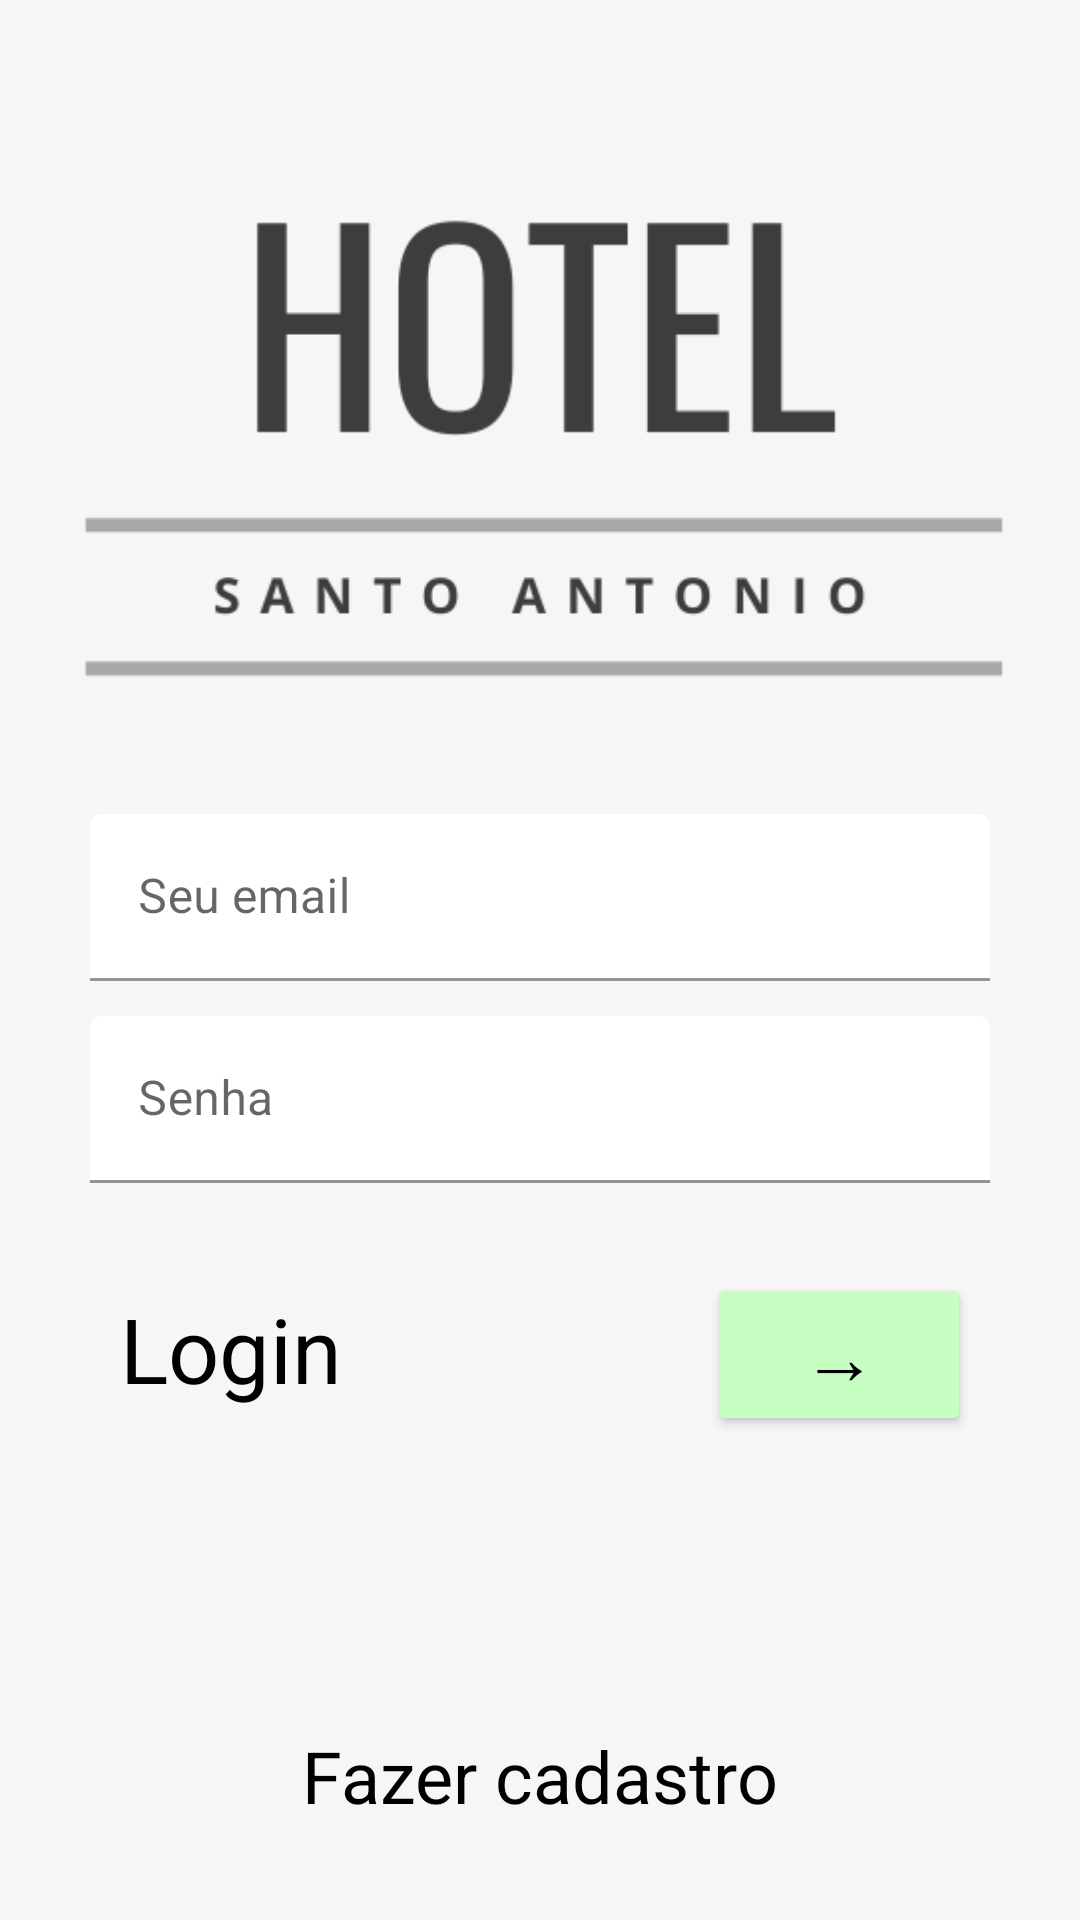

Produce the Android XML layout that renders to this screen, including the resource entries it uses.
<!-- AndroidManifest.xml: application theme Theme.HotelPIM -->
<!-- res/layout/activity_main.xml -->
<?xml version="1.0" encoding="utf-8"?>
<androidx.constraintlayout.widget.ConstraintLayout xmlns:android="http://schemas.android.com/apk/res/android"
    xmlns:app="http://schemas.android.com/apk/res-auto"
    xmlns:tools="http://schemas.android.com/tools"
    android:layout_width="match_parent"
    android:layout_height="match_parent"
    android:background="#F6F6F9"
    tools:context=".MainActivity">

    <TextView
        android:id="@+id/textView3"
        android:layout_width="wrap_content"
        android:layout_height="wrap_content"
        android:layout_marginTop="84dp"
        android:fontFamily="@font/roboto"
        android:text="Bem Vindo!"
        android:textColor="#000000"
        android:textSize="40sp"
        android:textStyle="bold"
        app:layout_constraintEnd_toEndOf="parent"
        app:layout_constraintHorizontal_bias="0.496"
        app:layout_constraintStart_toStartOf="parent"
        app:layout_constraintTop_toTopOf="parent" />

    <com.google.android.material.textfield.TextInputLayout
        android:id="@+id/textInputLayout"
        android:layout_width="300dp"
        android:layout_height="wrap_content"
        android:layout_marginTop="110dp"
        android:layout_marginBottom="225dp"

        app:boxBackgroundColor="#FFFFFF"
        app:boxBackgroundMode="filled"
        app:layout_constraintBottom_toTopOf="@+id/tvCadastro"
        app:layout_constraintEnd_toEndOf="parent"
        app:layout_constraintStart_toStartOf="parent"
        app:layout_constraintTop_toBottomOf="@+id/textView3">

        <com.google.android.material.textfield.TextInputEditText
            android:id="@+id/inputEmailLogin"
            android:layout_width="match_parent"
            android:layout_height="wrap_content"
            android:hint="Seu email"
            android:inputType="textEmailAddress" />
    </com.google.android.material.textfield.TextInputLayout>

    <com.google.android.material.textfield.TextInputLayout
        android:id="@+id/textInputLayout2"
        android:layout_width="300dp"
        android:layout_height="wrap_content"
        android:layout_marginTop="35dp"
        android:layout_marginBottom="205dp"

        app:boxBackgroundColor="#FFFFFF"
        app:boxBackgroundMode="filled"
        app:layout_constraintBottom_toTopOf="@+id/tvCadastro"
        app:layout_constraintEnd_toEndOf="parent"
        app:layout_constraintStart_toStartOf="parent"
        app:layout_constraintTop_toBottomOf="@+id/textInputLayout">


        <com.google.android.material.textfield.TextInputEditText
            android:id="@+id/inputPasswordLogin"
            android:layout_width="match_parent"
            android:layout_height="wrap_content"
            android:hint="Senha"
            android:inputType="textPassword" />
    </com.google.android.material.textfield.TextInputLayout>

    <TextView
        android:id="@+id/textView4"
        android:layout_width="wrap_content"
        android:layout_height="wrap_content"
        android:layout_marginStart="60dp"
        android:layout_marginTop="35dp"
        android:text="Login"
        android:textColor="#000000"
        android:textSize="30sp"
        app:layout_constraintBottom_toBottomOf="parent"
        app:layout_constraintEnd_toStartOf="@+id/tvCadastro"
        app:layout_constraintHorizontal_bias="0.6"
        app:layout_constraintStart_toStartOf="parent"
        app:layout_constraintTop_toBottomOf="@+id/textInputLayout2"
        app:layout_constraintVertical_bias="0.0" />

    <Button
        android:id="@+id/btnLogin"
        android:layout_width="wrap_content"
        android:layout_height="wrap_content"
        android:layout_marginTop="30dp"
        android:layout_marginEnd="60dp"
        android:backgroundTint="#C6FFC1 "
        android:text="→"
        android:textColor="#000000"
        android:textSize="25sp"
        app:layout_constraintBottom_toBottomOf="parent"
        app:layout_constraintEnd_toEndOf="parent"
        app:layout_constraintStart_toEndOf="@+id/tvCadastro"
        app:layout_constraintTop_toBottomOf="@+id/textInputLayout2"
        app:layout_constraintVertical_bias="0.0" />

    <TextView
        android:id="@+id/tvCadastro"
        android:layout_width="wrap_content"
        android:layout_height="wrap_content"
        android:layout_marginBottom="32dp"
        android:clickable="true"
        android:text="Fazer cadastro"
        android:textColor="#000000"
        android:textSize="24sp"
        app:layout_constraintBottom_toBottomOf="parent"
        app:layout_constraintEnd_toEndOf="parent"
        app:layout_constraintStart_toStartOf="parent" />

    <ImageView
        android:id="@+id/imageView6"
        android:layout_width="332dp"
        android:layout_height="224dp"
        android:layout_marginTop="36dp"
        app:layout_constraintEnd_toEndOf="parent"
        app:layout_constraintStart_toStartOf="parent"
        app:layout_constraintTop_toTopOf="parent"
        app:srcCompat="@drawable/hotellogo3" />

</androidx.constraintlayout.widget.ConstraintLayout>
<!-- resources referenced by this layout -->
<resources>
  <!-- drawable hotellogo3: png bitmap (drawable, 9094 bytes) -->
  <style name="Theme.HotelPIM" parent="Theme.MaterialComponents.DayNight.NoActionBar">
          
          <item name="colorPrimary">#000000</item>
          <item name="colorPrimaryVariant">#F6F6F9</item>
          <item name="colorOnPrimary">@color/black</item>
          
          <item name="colorSecondary">@color/teal_200</item>
          <item name="colorSecondaryVariant">@color/teal_700</item>
          <item name="colorOnSecondary">@color/black</item>
          
          <item name="android:statusBarColor" tools:targetApi="l">?attr/colorPrimaryVariant</item>
          
      </style>
  <!-- not gathered from this repository: default colours our renderer supplied (Android Studio template values) -->
  <color name="teal_200">#FF03DAC5</color>
  <color name="teal_700">#FF018786</color>
  <color name="black">#FF000000</color>
</resources>
